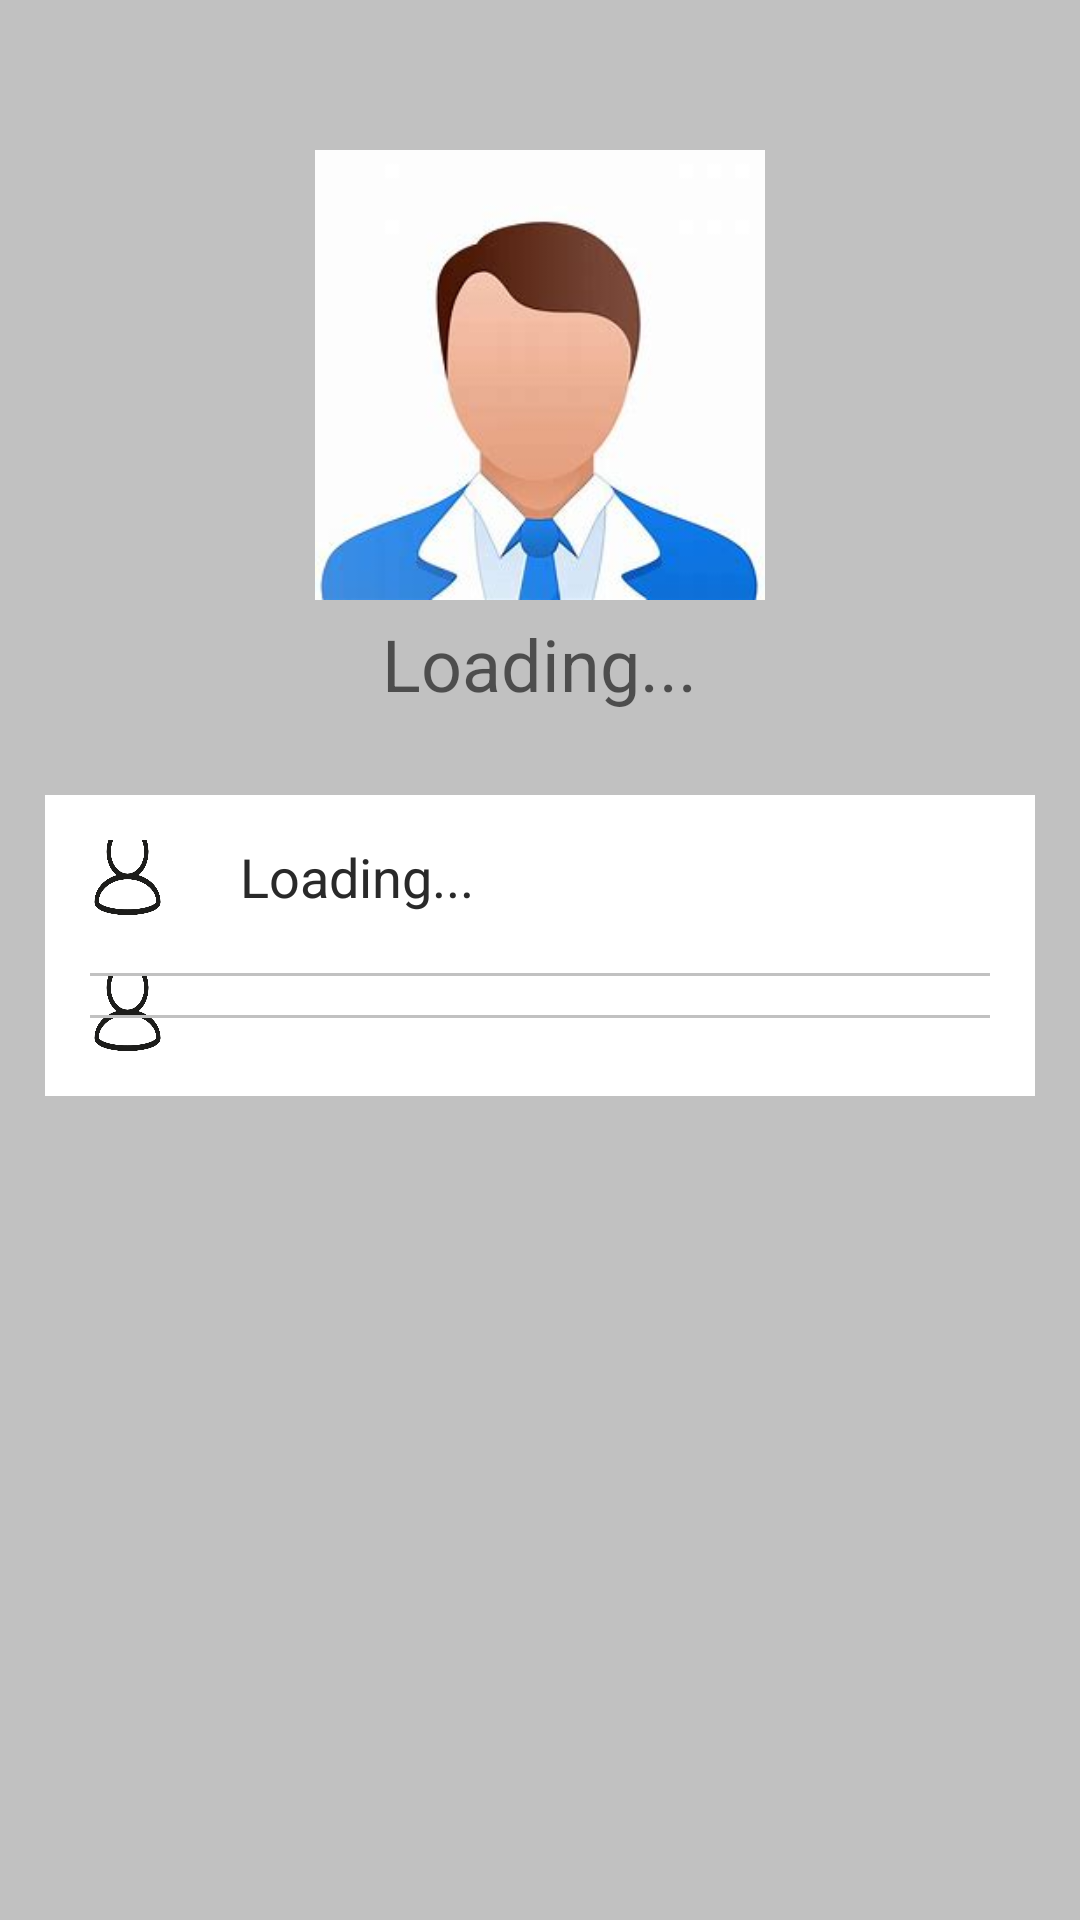

Layout XML and referenced resources for this Android screen:
<!-- AndroidManifest.xml: application theme Theme.ADMIN -->
<!-- res/layout/activity_student_profile.xml -->
<?xml version="1.0" encoding="utf-8"?>
<ScrollView xmlns:android="http://schemas.android.com/apk/res/android"
    xmlns:tools="http://schemas.android.com/tools"
    android:layout_width="match_parent"
    android:layout_height="match_parent"
    tools:context=".Student_Profile"
    android:background="@color/light_gray">

    <LinearLayout
        android:layout_width="match_parent"
        android:layout_height="wrap_content"
        android:orientation="vertical">

        <RelativeLayout
            android:layout_width="match_parent"
            android:layout_height="250dp"
           >


            <ImageView
                android:id="@+id/profile"
                android:layout_width="150dp"
                android:layout_height="150dp"
                android:layout_centerInParent="true"
                android:src="@drawable/teacher"
                 />

            <TextView
                android:layout_width="wrap_content"
                android:layout_height="wrap_content"
                android:id="@+id/show_welcome"
                android:layout_below="@+id/profile"
                android:hint="Loading..."
                android:layout_centerHorizontal="true"
                android:layout_marginTop="5dp"
                android:textAppearance="@style/TextAppearance.AppCompat.Headline"
                android:textColor="#ffffff"/>
        </RelativeLayout>



        <RelativeLayout
            android:layout_width="match_parent"
            android:layout_height="match_parent"
            android:padding="15dp"
            android:layout_margin="15dp"
            android:background="#ffffff">

            <ImageView
                android:id="@+id/ic_profile"
                android:layout_width="25dp"
                android:layout_height="25dp"
                android:background="@drawable/ic_profile" />
            <TextView
                android:layout_width="wrap_content"
                android:layout_height="wrap_content"
                android:id="@+id/show_full_name"
                android:layout_alignStart="@id/ic_profile"
                android:hint="Loading..."
                android:layout_marginStart="50dp"
                android:textSize="18sp"/>

            <View
                android:layout_width="match_parent"
                android:layout_height="1dp"
                android:layout_marginTop="20dp"
                android:layout_below="@id/show_full_name"
                android:background="@color/light_gray"
                android:id="@+id/v"/>

            <ImageView
                android:id="@+id/ic_profile1"
                android:layout_width="25dp"
                android:layout_height="25dp"
                android:background="@drawable/ic_profile"
                android:layout_below="@id/v"/>
            <TextView
                android:layout_width="wrap_content"
                android:layout_height="wrap_content"
                android:id="@+id/show_father_name"
                android:layout_alignStart="@id/ic_profile1"
                android:hint="Loading..."
                android:layout_marginStart="50dp"
                android:textSize="18sp"/>

            <View
                android:layout_width="match_parent"
                android:layout_height="1dp"
                android:layout_below="@id/show_father_name"
                android:layout_marginTop="34dp"
                android:background="@color/light_gray" />

        </RelativeLayout>


    </LinearLayout>


</ScrollView>
<!-- resources referenced by this layout -->
<resources>
  <color name="light_gray">#c1c1c1</color>
  <!-- drawable ic_profile: png bitmap (drawable, 14729 bytes) -->
  <!-- drawable teacher: jpeg bitmap (drawable, 6737 bytes) -->
  <style name="Theme.ADMIN" parent="Theme.MaterialComponents.Light.DarkActionBar" />
</resources>
